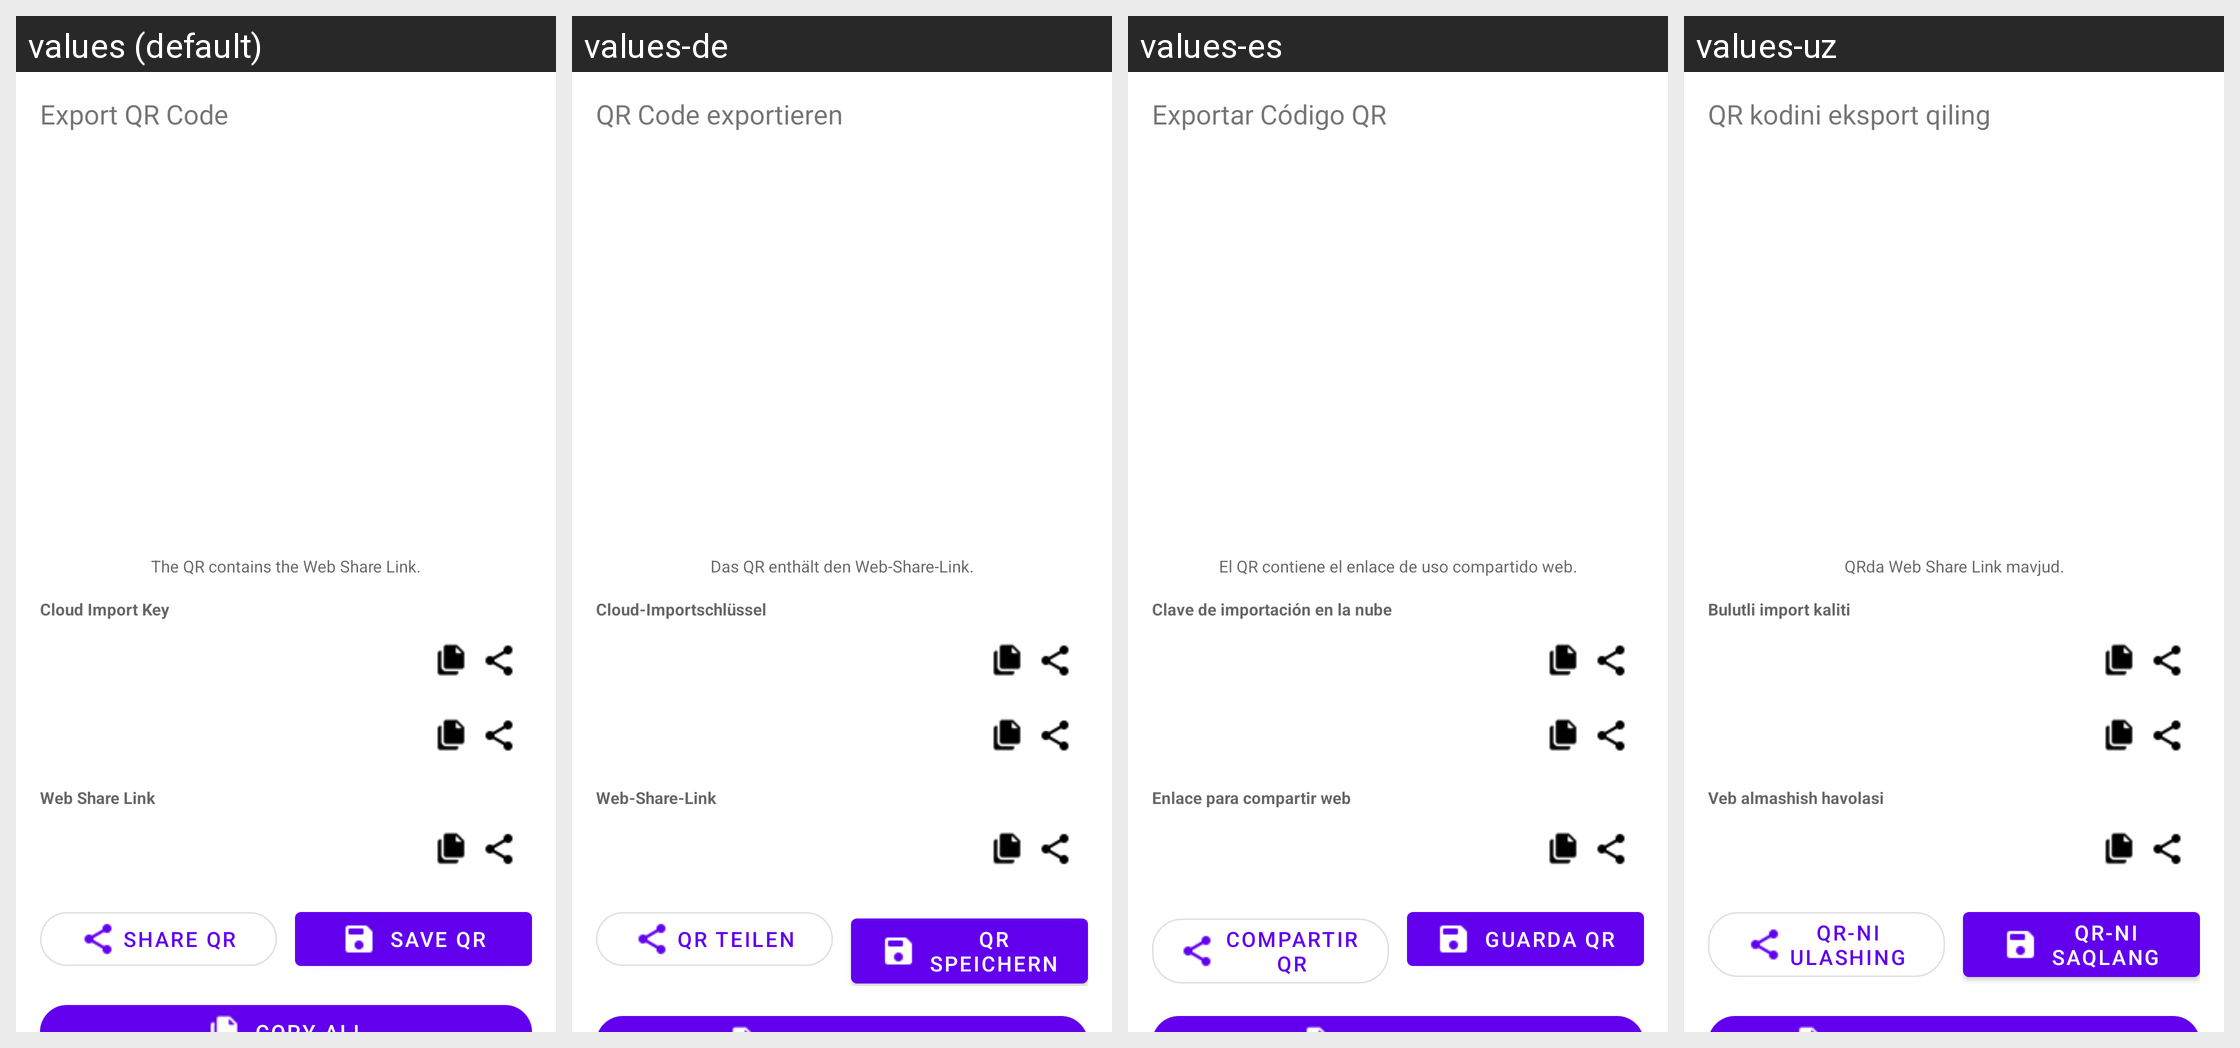

For this localized Android screen grid, give each drawn string resource with its value in every locale shown.
Android screen res/layout/dialog_export_qr.xml rendered under 4 locales, left to right: values (default), values-de, values-es, values-uz. Device: Nexus 5 (rendered at 1080×1920; each locale shown at half size, 540×960, under a caption strip naming it); theme Theme.MaterialComponents.DayNight.NoActionBar.
Other locales in the repository, not shown: values-am, values-ar, values-fa, values-fr, values-in, values-ms, values-pt-rBR, values-ru, values-tg, values-tr, values-vi.
Strings drawn on this screen, with the default value and each locale's value (text and hints the layout hard-codes, and strings that could not be matched under every locale, appear in the picture but are not listed):

ui_export_qr_code
  values: Export QR Code
  values-de: QR Code exportieren
  values-es: Exportar Código QR
  values-uz: QR kodini eksport qiling

ui_the_qr_contains_the_web_share_link
  values: The QR contains the Web Share Link.
  values-de: Das QR enthält den Web-Share-Link.
  values-es: El QR contiene el enlace de uso compartido web.
  values-uz: QRda Web Share Link mavjud.

ui_cloud_import_key
  values: Cloud Import Key
  values-de: Cloud-Importschlüssel
  values-es: Clave de importación en la nube
  values-uz: Bulutli import kaliti

ui_web_share_link
  values: Web Share Link
  values-de: Web-Share-Link
  values-es: Enlace para compartir web
  values-uz: Veb almashish havolasi

ui_share_qr
  values: Share QR
  values-de: QR teilen
  values-es: Compartir QR
  values-uz: QR-ni ulashing

ui_save_qr
  values: Save QR
  values-de: QR speichern
  values-es: Guarda QR
  values-uz: QR-ni saqlang
